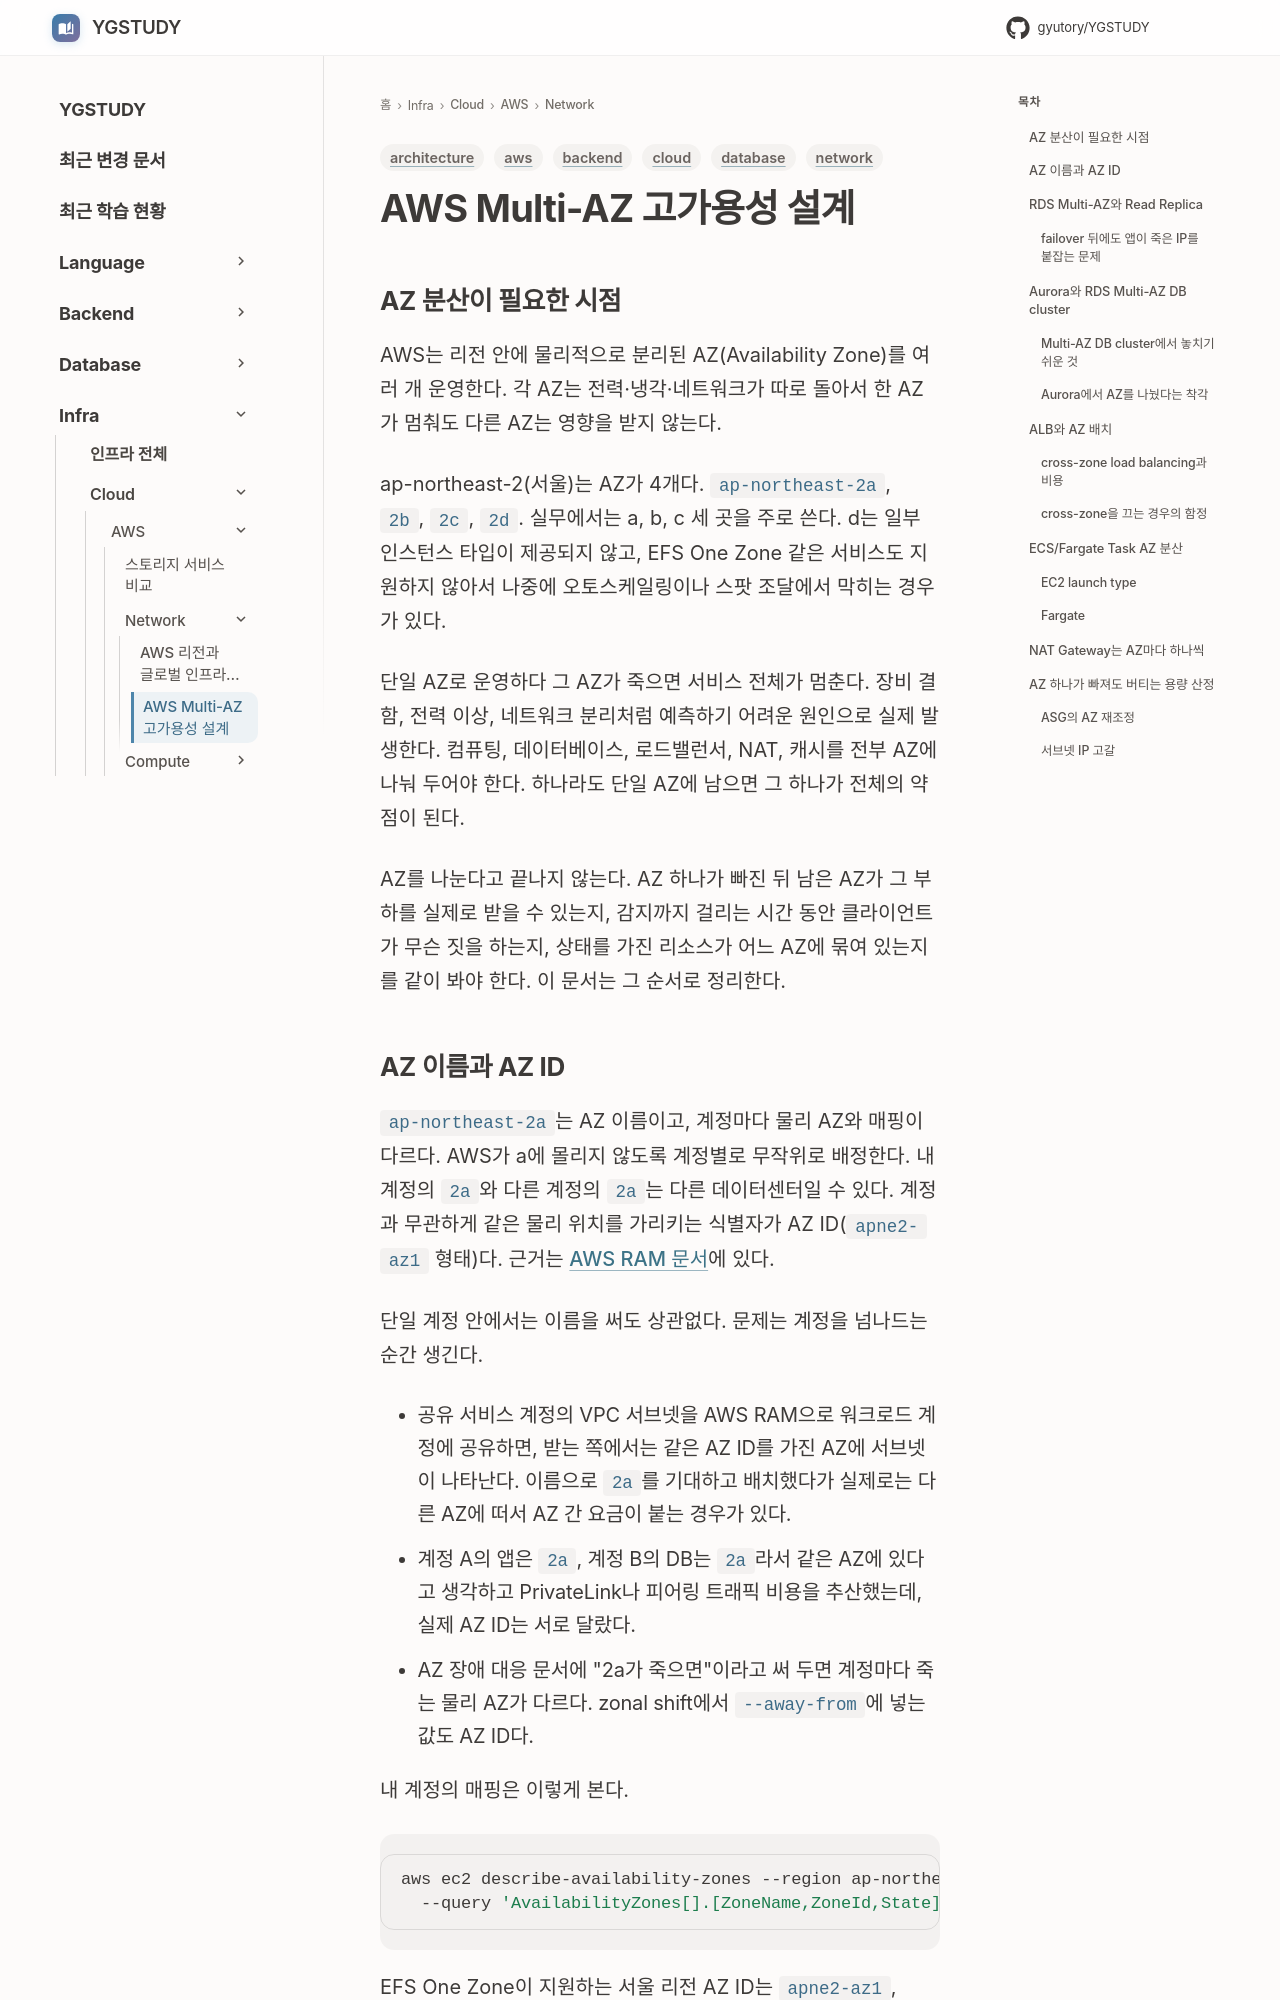

repository: GYUTORY/YGSTUDY · page: Cloud/AWS/Network/AWS_Multi_AZ_High_Availability/index.html · generator: mkdocs

---
title: AWS Multi-AZ 고가용성 설계
tags: [aws, cloud, network, backend, architecture, database]
updated: 2026-09-30
---

## AZ 분산이 필요한 시점

AWS는 리전 안에 물리적으로 분리된 AZ(Availability Zone)를 여러 개 운영한다. 각 AZ는 전력·냉각·네트워크가 따로 돌아서 한 AZ가 멈춰도 다른 AZ는 영향을 받지 않는다.

ap-northeast-2(서울)는 AZ가 4개다. `ap-northeast-2a`, `2b`, `2c`, `2d`. 실무에서는 a, b, c 세 곳을 주로 쓴다. d는 일부 인스턴스 타입이 제공되지 않고, EFS One Zone 같은 서비스도 지원하지 않아서 나중에 오토스케일링이나 스팟 조달에서 막히는 경우가 있다.

단일 AZ로 운영하다 그 AZ가 죽으면 서비스 전체가 멈춘다. 장비 결함, 전력 이상, 네트워크 분리처럼 예측하기 어려운 원인으로 실제 발생한다. 컴퓨팅, 데이터베이스, 로드밸런서, NAT, 캐시를 전부 AZ에 나눠 두어야 한다. 하나라도 단일 AZ에 남으면 그 하나가 전체의 약점이 된다.

AZ를 나눈다고 끝나지 않는다. AZ 하나가 빠진 뒤 남은 AZ가 그 부하를 실제로 받을 수 있는지, 감지까지 걸리는 시간 동안 클라이언트가 무슨 짓을 하는지, 상태를 가진 리소스가 어느 AZ에 묶여 있는지를 같이 봐야 한다. 이 문서는 그 순서로 정리한다.
